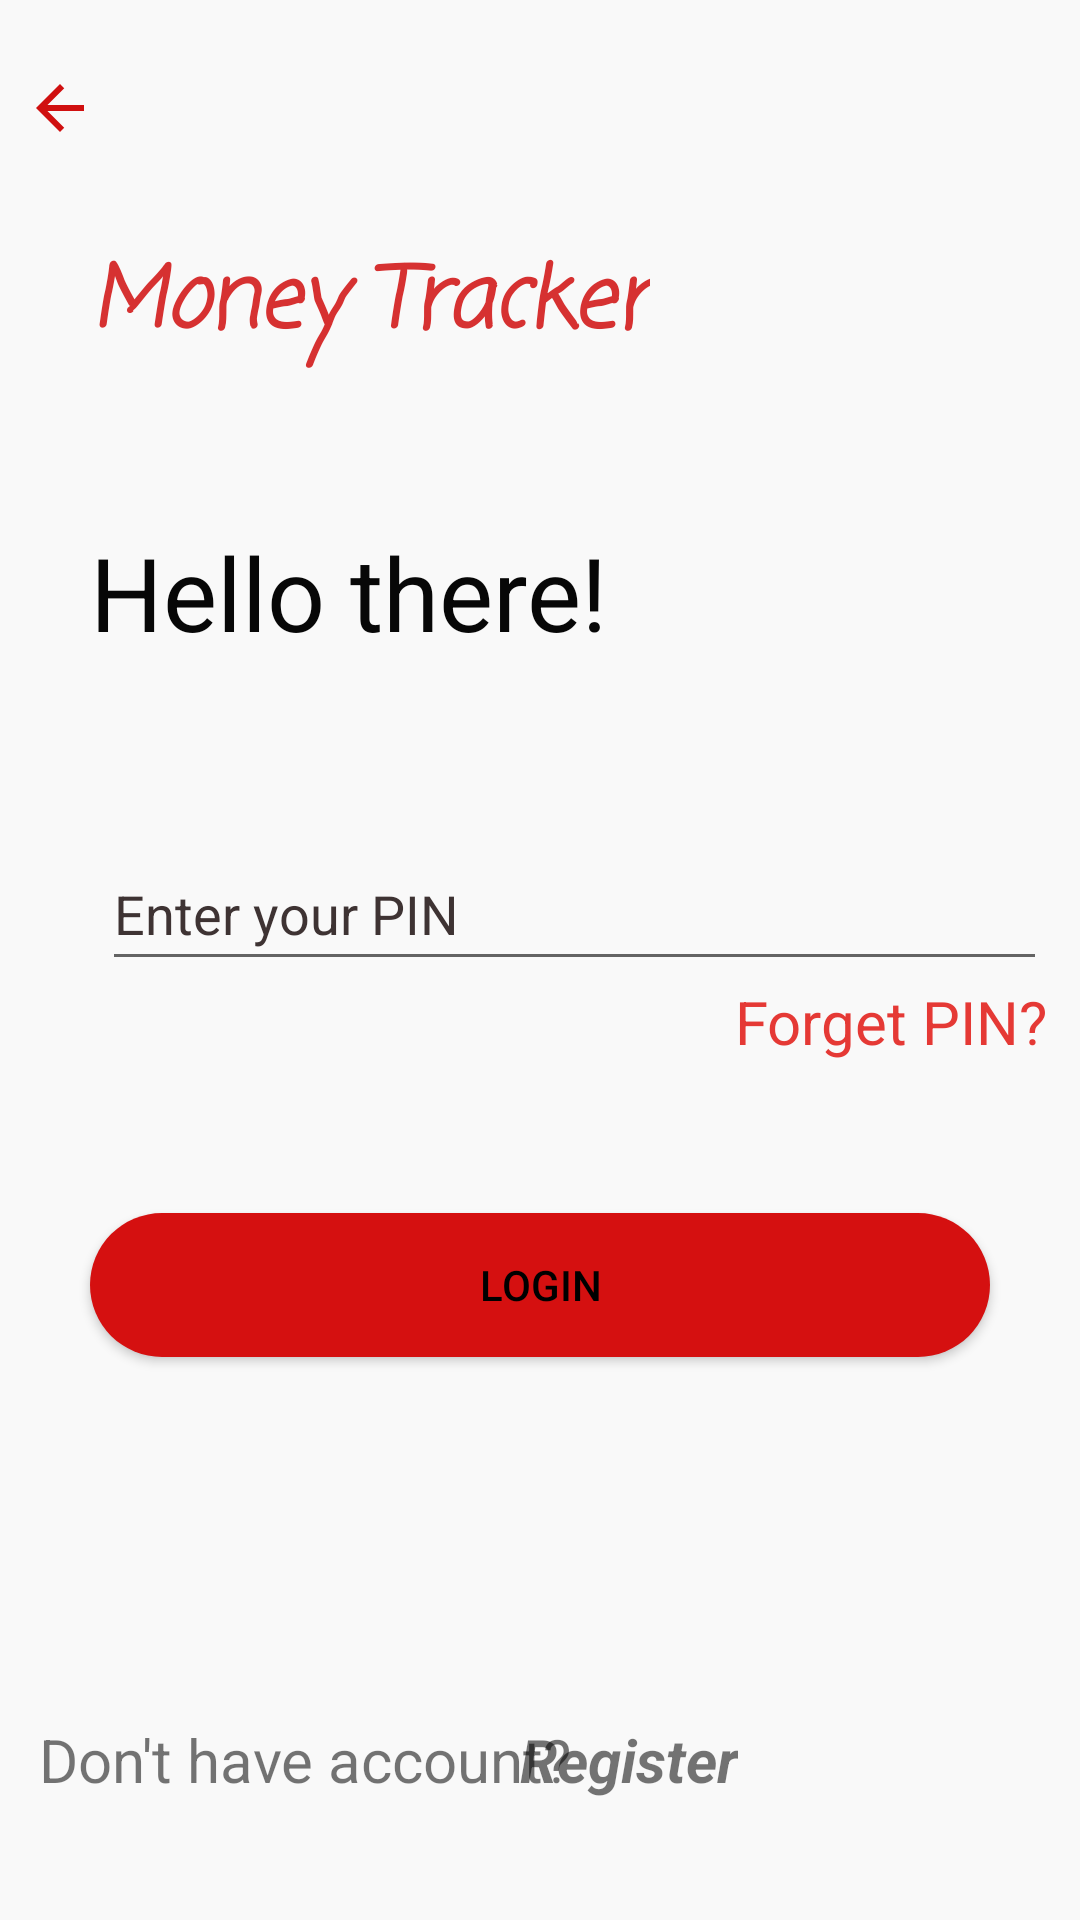

Android layout source for this screen:
<!-- AndroidManifest.xml: application theme Theme.MoneyTracker -->
<!-- res/layout/new_login_layout.xml -->
<?xml version="1.0" encoding="utf-8"?>
<androidx.constraintlayout.widget.ConstraintLayout xmlns:android="http://schemas.android.com/apk/res/android"
    xmlns:app="http://schemas.android.com/apk/res-auto"
    xmlns:tools="http://schemas.android.com/tools"
    android:id="@+id/constraintLayout"
    android:layout_width="match_parent"
    android:layout_height="match_parent"
    android:background="#F9F9F9">

    <TextView
        android:id="@+id/textView1"
        android:layout_width="wrap_content"
        android:layout_height="wrap_content"
        android:fontFamily="casual"
        android:text="Money Tracker"
        android:textColor="#D63131"
        android:textSize="28sp"
        android:textStyle="bold|italic"
        app:layout_constraintBottom_toBottomOf="parent"
        app:layout_constraintEnd_toStartOf="@+id/guideline2"
        app:layout_constraintHorizontal_bias="0.0"
        app:layout_constraintStart_toStartOf="@+id/guideline"
        app:layout_constraintTop_toTopOf="parent"
        app:layout_constraintVertical_bias="0.134" />

    <TextView
        android:id="@+id/textView3"
        android:layout_width="wrap_content"
        android:layout_height="wrap_content"
        android:layout_marginTop="52dp"
        android:text="Hello there!"
        android:textColor="#070707"
        android:textSize="34sp"
        app:layout_constraintEnd_toStartOf="@+id/guideline2"
        app:layout_constraintHorizontal_bias="0.0"
        app:layout_constraintStart_toStartOf="@+id/guideline"
        app:layout_constraintTop_toBottomOf="@+id/textView1" />

    <TextView
        android:id="@+id/textView4"
        android:layout_width="wrap_content"
        android:layout_height="wrap_content"
        android:layout_marginBottom="428dp"
        android:text="Welcome Back"
        android:textColor="#0C0C0C"
        android:textSize="34sp"
        app:layout_constraintBottom_toBottomOf="parent"
        app:layout_constraintEnd_toStartOf="@+id/guideline2"
        app:layout_constraintHorizontal_bias="0.0"
        app:layout_constraintStart_toStartOf="@+id/textView3"
        app:layout_constraintTop_toBottomOf="@+id/textView3"
        app:layout_constraintVertical_bias="0.0" />

    <androidx.constraintlayout.widget.Guideline
        android:id="@+id/guideline"
        android:layout_width="wrap_content"
        android:layout_height="wrap_content"
        android:orientation="vertical"
        app:layout_constraintGuide_begin="30dp" />

    <EditText
        android:id="@+id/pin"
        android:layout_width="wrap_content"
        android:layout_height="wrap_content"
        android:layout_marginStart="4dp"
        android:ems="15"
        android:maxLength="6"
        android:hint="Enter your PIN"
        android:inputType="numberPassword"
        android:minHeight="48dp"
        android:textColorHint="#3E3333"
        app:layout_constraintBottom_toBottomOf="parent"
        app:layout_constraintEnd_toStartOf="@+id/guideline2"
        app:layout_constraintHorizontal_bias="0.0"
        app:layout_constraintStart_toStartOf="@+id/guideline"
        app:layout_constraintTop_toBottomOf="@+id/textView4"
        app:layout_constraintVertical_bias="0.25" />

    <TextView
        android:id="@+id/forgetPin"
        android:layout_width="wrap_content"
        android:layout_height="wrap_content"
        android:text="Forget PIN?"
        android:textColor="#E53935"
        android:textSize="20sp"
        app:layout_constraintBottom_toBottomOf="parent"
        app:layout_constraintEnd_toEndOf="@+id/pin"
        app:layout_constraintHorizontal_bias="1.0"
        app:layout_constraintStart_toStartOf="@+id/guideline"
        app:layout_constraintTop_toBottomOf="@+id/pin"
        app:layout_constraintVertical_bias="0.0" />

    <Button
        android:id="@+id/login"
        android:layout_width="0dp"
        android:layout_height="wrap_content"
        android:layout_marginTop="32dp"
        android:background="@drawable/logint_buton"
        android:backgroundTint="#D51010"
        android:text="Login"
        android:textColor="#000000"
        app:layout_constraintBottom_toTopOf="@+id/textView6"
        app:layout_constraintEnd_toStartOf="@+id/guideline2"
        app:layout_constraintHorizontal_bias="0.0"
        app:layout_constraintStart_toStartOf="@+id/guideline"
        app:layout_constraintTop_toBottomOf="@+id/forgetPin"
        app:layout_constraintVertical_bias="0.133"
        app:strokeColor="#D50E0E" />

    <androidx.constraintlayout.widget.Guideline
        android:id="@+id/guideline2"
        android:layout_width="wrap_content"
        android:layout_height="wrap_content"
        android:orientation="vertical"
        app:layout_constraintGuide_end="30dp" />

    <TextView
        android:id="@+id/textView6"
        android:layout_width="wrap_content"
        android:layout_height="wrap_content"
        android:layout_marginBottom="28dp"
        android:text="Don't have account?"
        android:textSize="20sp"
        app:layout_constraintBottom_toBottomOf="parent"
        app:layout_constraintEnd_toStartOf="@+id/register"
        app:layout_constraintStart_toStartOf="@+id/guideline"
        app:layout_constraintTop_toBottomOf="@+id/pin"
        app:layout_constraintVertical_bias="0.954" />

    <TextView
        android:id="@+id/register"
        android:layout_width="wrap_content"
        android:layout_height="wrap_content"
        android:layout_marginEnd="84dp"
        android:clickable="true"
        android:text="Register"
        android:textSize="20sp"
        android:textStyle="bold|italic"
        app:layout_constraintBottom_toBottomOf="@+id/textView6"
        app:layout_constraintEnd_toStartOf="@+id/guideline2"
        app:layout_constraintTop_toTopOf="@+id/textView6"
        app:layout_constraintVertical_bias="0.0"
        tools:ignore="TouchTargetSizeCheck" />

    <ImageView
        android:id="@+id/backbutton"
        android:layout_width="wrap_content"
        android:layout_height="wrap_content"
        android:layout_marginStart="8dp"
        app:layout_constraintBottom_toBottomOf="parent"
        app:layout_constraintStart_toStartOf="parent"
        app:layout_constraintTop_toTopOf="parent"
        app:layout_constraintVertical_bias="0.039"
        app:srcCompat="@drawable/back_icon" />

</androidx.constraintlayout.widget.ConstraintLayout>
<!-- resources referenced by this layout -->
<resources>
  <!-- drawable back_icon (drawable) -->
  <vector android:autoMirrored="true" android:height="24dp"
      android:tint="#D01010" android:viewportHeight="24"
      android:viewportWidth="24" android:width="24dp" xmlns:android="http://schemas.android.com/apk/res/android">
      <path android:fillColor="@android:color/white" android:pathData="M20,11H7.83l5.59,-5.59L12,4l-8,8 8,8 1.41,-1.41L7.83,13H20v-2z"/>
  </vector>
  <!-- drawable logint_buton (drawable) -->
  <?xml version="1.0" encoding="utf-8"?>
  <shape xmlns:android="http://schemas.android.com/apk/res/android">
      <corners  android:radius="50dp"/>
      <solid android:color="@android:color/holo_red_dark"></solid>
  </shape>
  <style name="Theme.MoneyTracker" parent="Theme.MaterialComponents.DayNight.DarkActionBar">
          
          <item name="colorPrimary">@color/purple_500</item>
          <item name="colorPrimaryVariant">@color/purple_700</item>
          <item name="colorOnPrimary">@color/white</item>
          
          <item name="colorSecondary">@color/teal_200</item>
          <item name="colorSecondaryVariant">@color/teal_700</item>
          <item name="colorOnSecondary">@color/black</item>
          
          <item name="android:statusBarColor">?attr/colorPrimaryVariant</item>
          
      </style>
  <!-- not gathered from this repository: default colours our renderer supplied (Android Studio template values) -->
  <color name="purple_500">#FF6200EE</color>
  <color name="purple_700">#FF3700B3</color>
  <color name="teal_200">#FF03DAC5</color>
  <color name="teal_700">#FF018786</color>
  <color name="black">#FF000000</color>
  <color name="white">#FFFFFFFF</color>
</resources>
